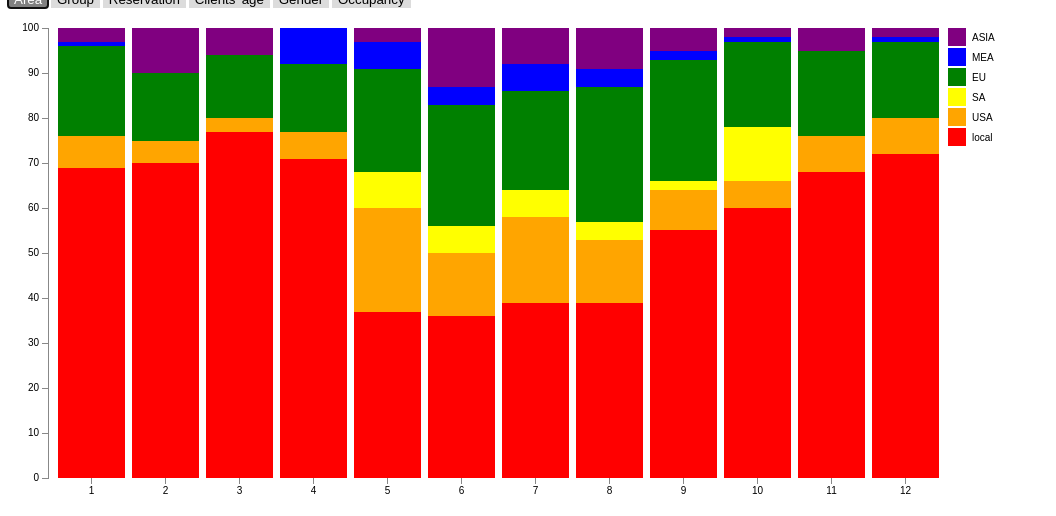
D3 v3 page, settled after 480 driven frames (8 s of simulated time); the page loaded 1 data file(s).


            var margin = {top: 20, right: 20, bottom: 30, left: 40},
                width = 960 - margin.left - margin.right,
                height = 500 - margin.top - margin.bottom;

            var x = d3.scale.ordinal()
                .rangeRoundBands([0, width], .1);
            var y = d3.scale.linear()
                .rangeRound([height, 0]);
            var color = d3.scale.ordinal()
                .range(["red", "orange", "yellow","green","blue","purple"]);
            var xAxis = d3.svg.axis()
                .scale(x)
                .orient("bottom");
            var yAxis = d3.svg.axis()
                .scale(y)
                .orient("left");
                //.tickFormat(d => d + "%");
            var svg = d3.select("#container").append("svg")
                .attr("width", width + margin.left + 5*margin.right)
                .attr("height", height + margin.top + margin.bottom)
                .append("g")
                .attr("transform", "translate(" + margin.left + "," + margin.top + ")");

            
            d3.csv("hotel.csv", function(error, data) {
                //color.domain(d3.keys(data[0]).filter(function(key) { return key!=='price'&&key!=='LoS'&&key!=='conventions'; }));
                //color.domain(d3.keys(data[0]).filter(function(key) { return key=='businessmen'||key=='tourists'; }));
                color.domain(d3.keys(data[0]).filter(function(key) { return key=='local'||key=='USA'||key=='SA'||key=='EU'||key=='MEA'||key=='ASIA'; }));
                //color.domain(d3.keys(data[0]).filter(function(key) { return key=='DR'||key=='agency'||key=='AC'; }));
                //color.domain(d3.keys(data[0]).filter(function(key) { return key=='u20'||key=='20to35'||key=='35to55'||key=='m55'; }));
                //color.domain(d3.keys(data[0]).filter(function(key) { return key=='female'; }));
                //color.domain(d3.keys(data[0]).filter(function(key) { return key=='occupancy'; }));

                data.forEach(function(d) {
                    var y0 = 0;
                    d.ages = color.domain().map(function(name) { return {name: name, y0: y0, y1: y0 += +d[name]}; });
                    d.total = d.ages[d.ages.length - 1].y1;
                });
                

                x.domain(data.map(function(d,i) { return i+1; }));
                y.domain([0, d3.max(data, function(d) { return d.total; })]);

                svg.append("g")
                    .attr("class", "x axis")
                    .attr("transform", "translate(0," + height + ")")
                    .call(xAxis);

                svg.append("g")
                    .attr("class", "y axis")
                    .call(yAxis)
                    .append("text")
                    .attr("transform", "rotate(-90)")
                    .attr("y", 6)
                    .attr("dy", ".71em")
                    .style("text-anchor", "end")
                
                var rect = svg.selectAll(".price")
                    .data(data)
                    .enter().append("g")
                    .attr("class", "g")
                    .attr("transform", function(d,i) { return "translate(" + x(i+1) + ",0)"; });
                console.log(data[0].ages)

                rect.selectAll("rect")
                    .data(function(d) { return d.ages; })
                    .enter().append("rect")
                    .attr("width", x.rangeBand())
                    .attr("y", function(d) { return y(d.y1); })
                    .attr("height", function(d) { return y(d.y0) - y(d.y1); })
                    .style("fill", function(d) { return color(d.name); });

                var legend = svg.selectAll(".legend")
                    .data(color.domain().slice().reverse())
                    .enter().append("g")
                    .attr("class", "legend")
                    .style("font-color",'white')
                    .attr("transform", function(d, i) { return "translate(0," + i * 20 + ")"; });

                legend.append("rect")
                    .attr("x", width)
                    .attr("width", 18)
                    .attr("height", 18)
                    .style("fill", color);

                legend.append("text")
                    .attr("x", width + 24)
                    .attr("y", 9)
                    .attr("dy", "0.35em")
                    .text(function(d) { return d; });

                d3.select('#Ar').on("click",function(){
                    color.domain(d3.keys(data[0]).filter(function(key) { return key=='local'||key=='USA'||key=='SA'||key=='EU'||key=='MEA'||key=='ASIA'; }));
                    data.forEach(function(d) {
                        var y0 = 0;
                        d.ages = color.domain().map(function(name) { return {name: name, y0: y0, y1: y0 += +d[name]}; });
                        d.total = d.ages[d.ages.length - 1].y1;
                    });
                    console.log(data[0].ages)

                    rect = svg.selectAll(".price")
                        .data(data)
                        .enter().append("g")
                        .attr("class", "g")
                        .attr("transform", function(d,i) { return "translate(" + x(i+1) + ",0)"; });

                    var updateRect = rect.selectAll("rect")
                        .data(function(d) { return d.ages; })
                        .enter().append("rect")
                        .attr("width", x.rangeBand())
                        .attr("y", function(d) { return y(d.y1); })
                        .attr("height", function(d) { return y(d.y0) - y(d.y1); })
                        .style("fill", function(d) { return color(d.name); });

                    d3.selectAll(".legend").remove()
                    var updateLegend = svg.selectAll(".legend")
                        .data(color.domain().slice().reverse())
                        .enter().append("g")
                        .attr("class", "legend")
                        .style("font-color",'white')
                        .attr("transform", function(d, i) { return "translate(0," + i * 20 + ")"; });

                    updateLegend.append("rect")
                        .attr("x", width)
                        .attr("width", 18)
                        .attr("height", 18)
                        .style("fill", color);

                    updateLegend.append("text")
                        .attr("x", width + 24)
                        .attr("y", 9)
                        .attr("dy", "0.35em")
                        .text(function(d) { return d; });
                });

                d3.select('#Gr').on("click",function(){
                    color.domain(d3.keys(data[0]).filter(function(key) { return key=='businessmen'||key=='tourists'; }));
                    data.forEach(function(d) {
                        var y0 = 0;
                        d.ages = color.domain().map(function(name) { return {name: name, y0: y0, y1: y0 += +d[name]}; });
                        d.total = d.ages[d.ages.length - 1].y1;
                    });
                    console.log(data[0].ages)
                    d3.selectAll('rect').remove()
                    rect = svg.selectAll(".price")
                        .data(data)
                        .enter().append("g")
                        .attr("class", "g")
                        .attr("transform", function(d,i) { return "translate(" + x(i+1) + ",0)"; });

                    var updateRect = rect.selectAll("rect")
                        .data(function(d) { return d.ages; })
                        .enter().append("rect")
                        .attr("width", x.rangeBand())
                        .attr("y", function(d) { return y(d.y1); })
                        .attr("height", function(d) { return y(d.y0) - y(d.y1); })
                        .style("fill", function(d) { return color(d.name); });
                    d3.selectAll(".legend").remove()
                    var updateLegend = svg.selectAll(".legend")
                        .data(color.domain().slice().reverse())
                        .enter().append("g")
                        .attr("class", "legend")
                        .style("font-color",'white')
                        .attr("transform", function(d, i) { return "translate(0," + i * 20 + ")"; });

                    updateLegend.append("rect")
                        .attr("x", width)
                        .attr("width", 18)
                        .attr("height", 18)
                        .style("fill", color);

                    updateLegend.append("text")
                        .attr("x", width + 24)
                        .attr("y", 9)
                        .attr("dy", "0.35em")
                        .text(function(d) { return d; });
                });

                d3.select('#Re').on("click",function(){
                    color.domain(d3.keys(data[0]).filter(function(key) { return key=='DR'||key=='agency'||key=='AC'; }));
                    data.forEach(function(d) {
                        var y0 = 0;
                        d.ages = color.domain().map(function(name) { return {name: name, y0: y0, y1: y0 += +d[name]}; });
                        d.total = d.ages[d.ages.length - 1].y1;
                    });
                    console.log(data[0].ages)
                    d3.selectAll('rect').remove()
                    rect = svg.selectAll(".price")
                        .data(data)
                        .enter().append("g")
                        .attr("class", "g")
                        .attr("transform", function(d,i) { return "translate(" + x(i+1) + ",0)"; });

                    var updateRect = rect.selectAll("rect")
                        .data(function(d) { return d.ages; })
                        .enter().append("rect")
                        .attr("width", x.rangeBand())
                        .attr("y", function(d) { return y(d.y1); })
                        .attr("height", function(d) { return y(d.y0) - y(d.y1); })
                        .style("fill", function(d) { return color(d.name); });
                    d3.selectAll(".legend").remove()
                    var updateLegend = svg.selectAll(".legend")
                        .data(color.domain().slice().reverse())
                        .enter().append("g")
                        .attr("class", "legend")
                        .style("font-color",'white')
                        .attr("transform", function(d, i) { return "translate(0," + i * 20 + ")"; });

                    updateLegend.append("rect")
                        .attr("x", width)
                        .attr("width", 18)
                        .attr("height", 18)
                        .style("fill", color);

                    updateLegend.append("text")
                        .attr("x", width + 24)
                        .attr("y", 9)
                        .attr("dy", "0.35em")
                        .text(function(d) { return d; });
                });

                d3.select('#Cl').on("click",function(){
                    color.domain(d3.keys(data[0]).filter(function(key) { return key=='u20'||key=='20to35'||key=='35to55'||key=='m55'; }));
                    data.forEach(function(d) {
                        var y0 = 0;
                        d.ages = color.domain().map(function(name) { return {name: name, y0: y0, y1: y0 += +d[name]}; });
                        d.total = d.ages[d.ages.length - 1].y1;
                    });
                    console.log(data[0].ages)
                    d3.selectAll('rect').remove()
                    rect = svg.selectAll(".price")
                        .data(data)
                        .enter().append("g")
                        .attr("class", "g")
                        .attr("transform", function(d,i) { return "translate(" + x(i+1) + ",0)"; });

                    var updateRect = rect.selectAll("rect")
                        .data(function(d) { return d.ages; })
                        .enter().append("rect")
                        .attr("width", x.rangeBand())
                        .attr("y", function(d) { return y(d.y1); })
                        .attr("height", function(d) { return y(d.y0) - y(d.y1); })
                        .style("fill", function(d) { return color(d.name); });
                    
                    d3.selectAll(".legend").remove()
                    var updateLegend = svg.selectAll(".legend")
                        .data(color.domain().slice().reverse())
                        .enter().append("g")
                        .attr("class", "legend")
                        .style("font-color",'white')
                        .attr("transform", function(d, i) { return "translate(0," + i * 20 + ")"; });

                    updateLegend.append("rect")
                        .attr("x", width)
                        .attr("width", 18)
                        .attr("height", 18)
                        .style("fill", color);

                    updateLegend.append("text")
                        .attr("x", width + 24)
                        .attr("y", 9)
                        .attr("dy", "0.35em")
                        .text(function(d) { return d; });
                });

                d3.select('#Ge').on("click",function(){
                    color.domain(d3.keys(data[0]).filter(function(key) { return key=='female'; }));
                    data.forEach(function(d) {
                        var y0 = 0;
                        d.ages = color.domain().map(function(name) { return {name: name, y0: y0, y1: y0 += +d[name]}; });
                        d.total = d.ages[d.ages.length - 1].y1;
                    });
                    console.log(data[0].ages)
                    d3.selectAll('rect').remove()
                    rect = svg.selectAll(".price")
                        .data(data)
                        .enter().append("g")
                        .attr("class", "g")
                        .attr("transform", function(d,i) { return "translate(" + x(i+1) + ",0)"; });

                    var updateRect = rect.selectAll("rect")
                        .data(function(d) { return d.ages; })
                        .enter().append("rect")
                        .attr("width", x.rangeBand())
                        .attr("y", function(d) { return y(d.y1); })
                        .attr("height", function(d) { return y(d.y0) - y(d.y1); })
                        .style("fill", function(d) { return color(d.name); });

                    d3.selectAll(".legend").remove()
                    var updateLegend = svg.selectAll(".legend")
                        .data(color.domain().slice().reverse())
                        .enter().append("g")
                        .attr("class", "legend")
                        .style("font-color",'white')
                        .attr("transform", function(d, i) { return "translate(0," + i * 20 + ")"; });

                    updateLegend.append("rect")
                        .attr("x", width)
                        .attr("width", 18)
                        .attr("height", 18)
                        .style("fill", color);

                    updateLegend.append("text")
                        .attr("x", width + 24)
                        .attr("y", 9)
                        .attr("dy", "0.35em")
                        .text(function(d) { return d; });
                });

                d3.select('#Oc').on("click",function(){
                    color.domain(d3.keys(data[0]).filter(function(key) { return key=='occupancy'; }));
                    data.forEach(function(d) {
                        var y0 = 0;
                        d.ages = color.domain().map(function(name) { return {name: name, y0: y0, y1: y0 += +d[name]}; });
                        d.total = d.ages[d.ages.length - 1].y1;
                    });
                    console.log(data[0].ages)
                    d3.selectAll('rect').remove()
                    rect = svg.selectAll(".price")
                        .data(data)
                        .enter().append("g")
                        .attr("class", "g")
                        .attr("transform", function(d,i) { return "translate(" + x(i+1) + ",0)"; });

                    var updateRect = rect.selectAll("rect")
                        .data(function(d) { return d.ages; })
                        .enter().append("rect")
                        .attr("width", x.rangeBand())
                        .attr("y", function(d) { return y(d.y1); })
                        .attr("height", function(d) { return y(d.y0) - y(d.y1); })
                        .style("fill", function(d) { return color(d.name); });

                    d3.selectAll(".legend").remove()
                    var updateLegend = svg.selectAll(".legend")
                        .data(color.domain().slice().reverse())
                        .enter().append("g")
                        .attr("class", "legend")
                        .style("font-color",'white')
                        .attr("transform", function(d, i) { return "translate(0," + i * 20 + ")"; });

                    updateLegend.append("rect")
                        .attr("x", width)
                        .attr("width", 18)
                        .attr("height", 18)
                        .style("fill", color);

                    updateLegend.append("text")
                        .attr("x", width + 24)
                        .attr("y", 9)
                        .attr("dy", "0.35em")
                        .text(function(d) { return d; });
                });
            });
        

### data: hotel.csv
?female, local, USA, SA, EU, MEA, ASIA, businessmen, tourists, DR, agency, AC, u20, 20to35, 35to55, m55, price, LoS, occupancy, conventions
26, 69, 7, 0, 20, 1, 3, 78, 22, 70, 20, 10, 2, 25, 48, 25, 163, 1.65, 67, 0
21, 70, 5, 0, 15, 0, 10, 80, 20, 70, 18, 12, 2, 27, 49, 22, 167, 1.71, 82, 0
26, 77, 3, 0, 14, 0, 6, 85, 15, 75, 19, 6, 4, 37, 42, 17, 166, 1.65, 70, 0
28, 71, 6, 0, 15, 8, 0, 86, 14, 74, 17, 9, 2, 35, 48, 15, 174, 1.91, 83, 1
20, 37, 23, 8, 23, 6, 3, 85, 15, 69, 27, 4, 2, 25, 54, 19, 152, 1.9, 74, 1
20, 36, 14, 6, 27, 4, 13, 87, 13, 68, 27, 5, 1, 25, 55, 19, 155, 2, 77, 1
20, 39, 19, 6, 22, 6, 8, 70, 30, 74, 19, 7, 1, 27, 53, 19, 145, 1.54, 56, 0
20, 39, 14, 4, 30, 4, 9, 76, 24, 75, 19, 6, 2, 28, 51, 19, 170, 1.6, 62, 0
20, 55, 9, 2, 27, 2, 5, 87, 13, 68, 26, 6, 2, 24, 55, 19, 157, 1.73, 90, 1
40, 60, 6, 12, 19, 1, 2, 85, 15, 68, 27, 5, 4, 30, 46, 20, 174, 1.82, 92, 1
15, 68, 8, 0, 19, 0, 5, 87, 13, 64, 21, 15, 2, 24, 55, 19, 165, 1.66, 78, 1
40, 72, 8, 0, 17, 1, 2, 80, 20, 75, 15, 10, 5, 30, 43, 22, 156, 1.44, 55, 1